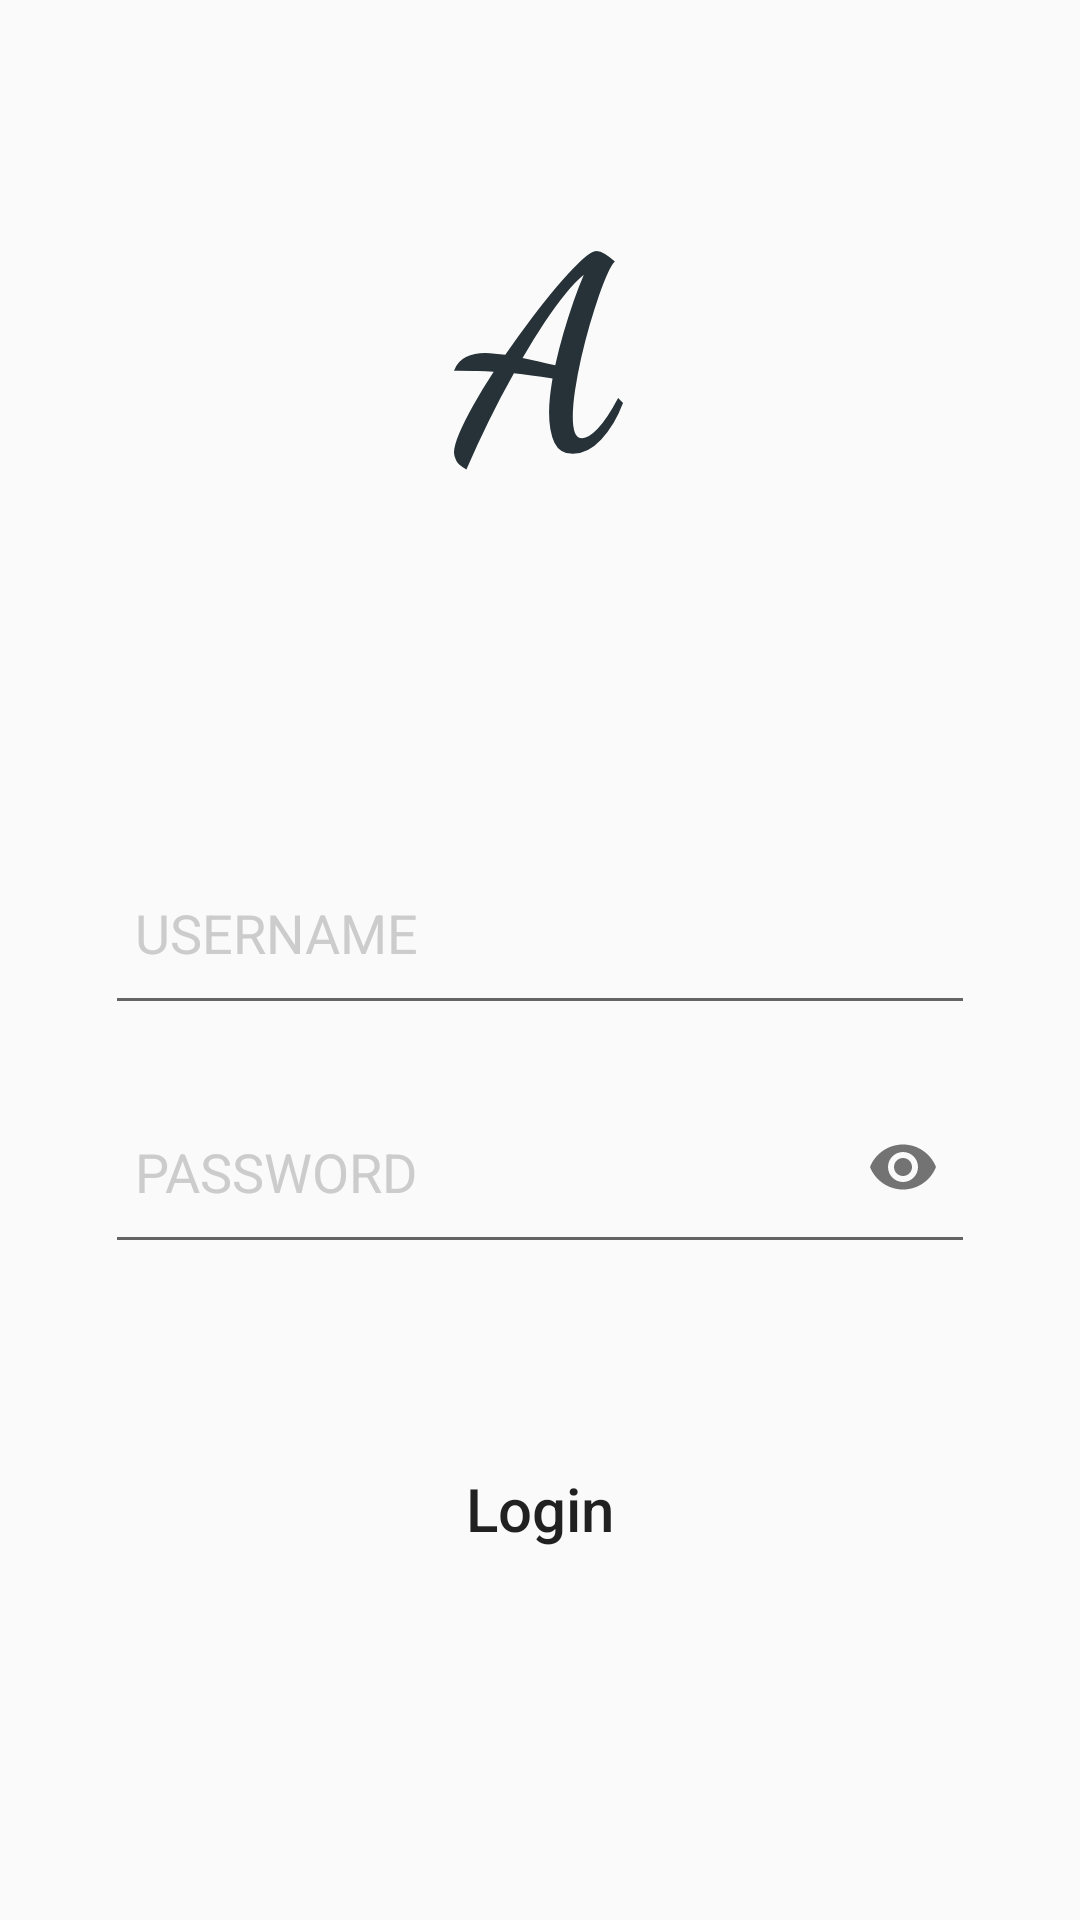

Write the Android layout XML for this screen, with the resource values it uses.
<!-- AndroidManifest.xml: application theme AppTheme -->
<!-- res/layout/activity_main.xml -->
<?xml version="1.0" encoding="utf-8"?>
<LinearLayout
    android:id="@+id/ll"
    xmlns:android="http://schemas.android.com/apk/res/android"
    xmlns:tools="http://schemas.android.com/tools"
    xmlns:app="http://schemas.android.com/apk/res-auto"
    android:layout_width="match_parent"
    android:layout_height="match_parent"
    android:orientation="vertical"
    android:layout_margin="0dp"
    android:gravity="center_horizontal"
    tools:context="com.codex_iter.www.awol.MainActivity">

    <TextView
        android:layout_width="wrap_content"
        android:layout_height="wrap_content"
        android:text="A"
        android:textSize="90dp"
        android:fontFamily="cursive"
        android:gravity="center"
        android:layout_marginTop="50dp"
        android:textStyle="bold"
        android:layout_gravity="center_horizontal"
        android:textColor="@color/colorPrimaryDark"
        android:background="@drawable/circ"/>
    <LinearLayout
        android:layout_width="match_parent"
        android:layout_height="250dp"
        android:weightSum="4"
        android:gravity="center_vertical"
        android:orientation="vertical"
        android:layout_marginTop="50dp"
        >
    <EditText
        android:id="@+id/user"
        android:layout_width="match_parent"
        android:layout_height="0dp"
        android:layout_weight="1.1"
        android:inputType="number"
        android:maxLines="1"
        android:hint="USERNAME"
        android:textColorHint="@color/colorAccent"
        android:textColor="@color/colorAccent"
        android:paddingHorizontal="10dp"
        android:focusedByDefault="true"
        android:fontFamily="sans-serif"
        android:layout_marginHorizontal="35dp" />

        <com.google.android.material.textfield.TextInputLayout
            android:id="@+id/password_visibility"
            android:layout_width="match_parent"
            android:layout_height="0dp"
            android:layout_weight="1.1"
            android:layout_marginHorizontal="35dp"
            android:layout_marginTop="15dp"
            app:hintEnabled="false"
            app:passwordToggleEnabled="true">

            <EditText
                android:id="@+id/pass"
                android:layout_width="match_parent"
                android:layout_height="match_parent"
                android:hint="PASSWORD"
                android:focusedByDefault="true"
                android:fontFamily="sans-serif"
                android:inputType="textPassword"
                android:paddingHorizontal="10dp"
                android:textColor="@color/colorAccent"
                android:textColorHint="@color/colorAccent" />

        </com.google.android.material.textfield.TextInputLayout>

    </LinearLayout>
    <Button
        android:id="@+id/btn"
        android:layout_width="match_parent"
        android:layout_height="wrap_content"
        android:background="@drawable/btnr"
        android:layout_marginHorizontal="30dp"
        android:text="Login"
        android:textSize="20dp"
        android:paddingVertical="15dp"
        android:textAllCaps="false"/>
</LinearLayout>
<!-- resources referenced by this layout -->
<resources>
  <color name="colorAccent">#ccc</color>
  <color name="colorPrimaryDark">#263238</color>
  <style name="AppTheme" parent="Theme.AppCompat.Light.NoActionBar">
          
          <item name="colorPrimary">@color/colorPrimaryDark</item>
          <item name="colorPrimaryDark">@color/colorPrimaryDark</item>
          <item name="colorAccent">@color/colorAccent</item>
      </style>
</resources>
